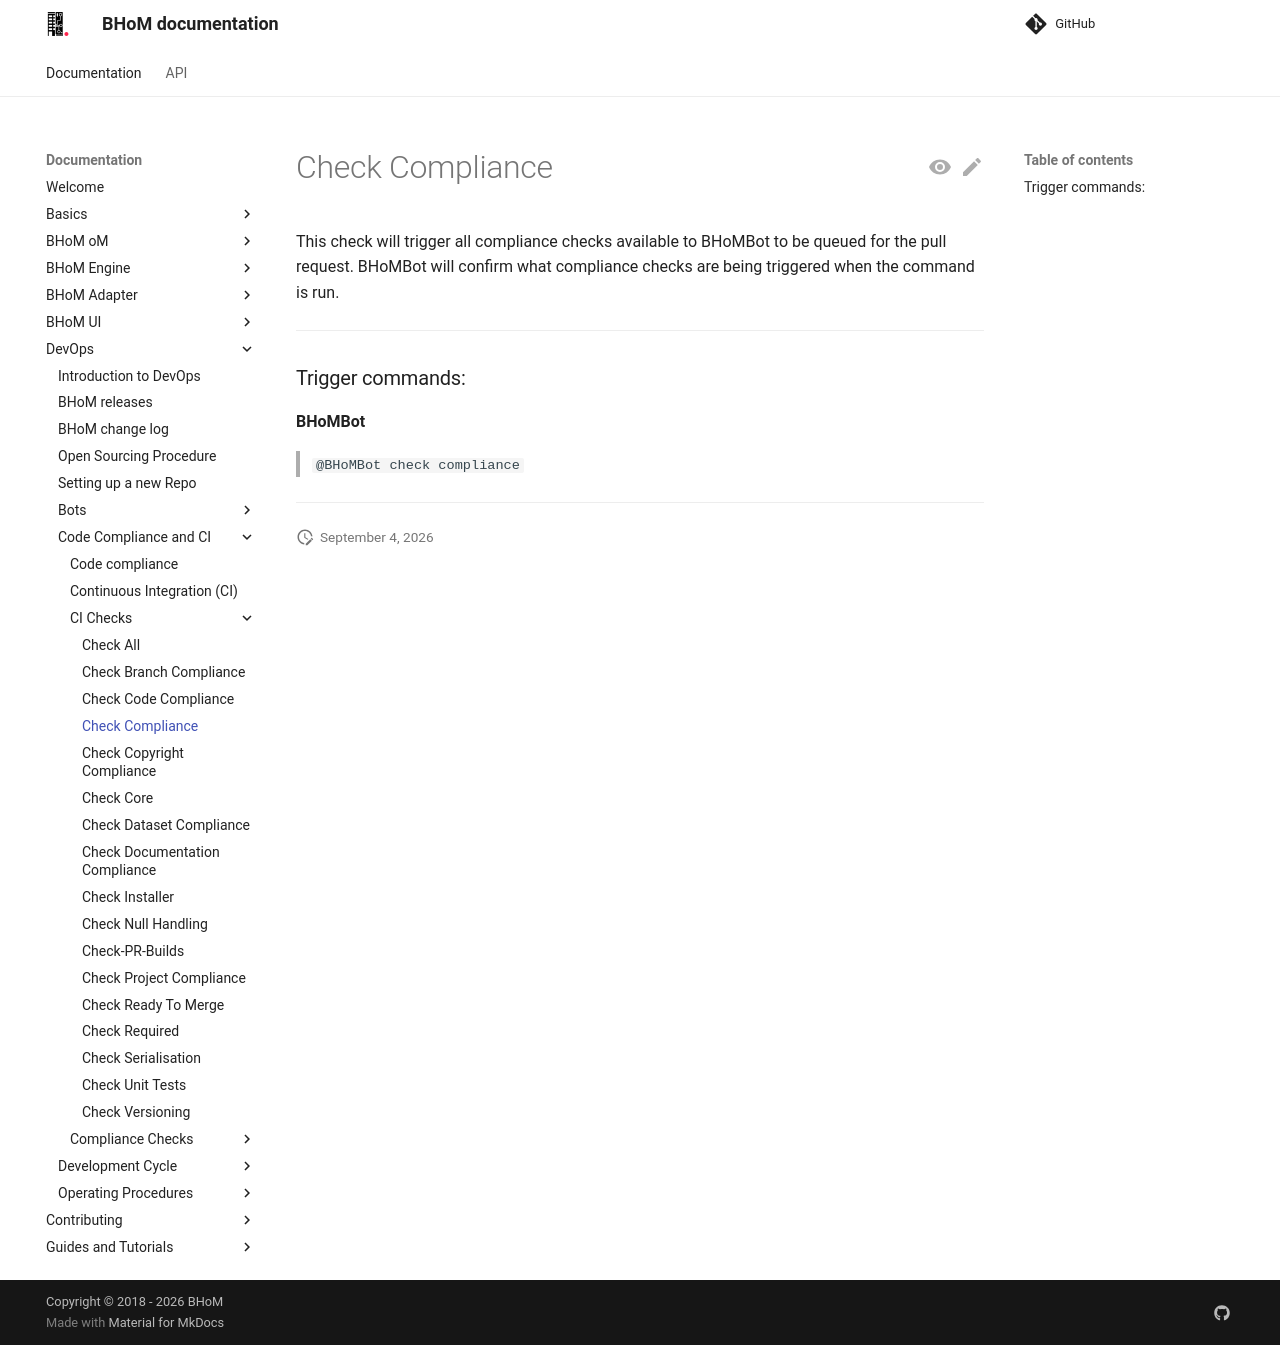

repository: BHoM/documentation · page: DevOps/Code Compliance and CI/CI Checks/Check-Compliance/index.html · generator: mkdocs

# Check Compliance

This check will trigger all compliance checks available to BHoMBot to be queued for the pull request. BHoMBot will confirm what compliance checks are being triggered when the command is run.

***

### Trigger commands:

**BHoMBot**
>`@BHoMBot check compliance`

***
